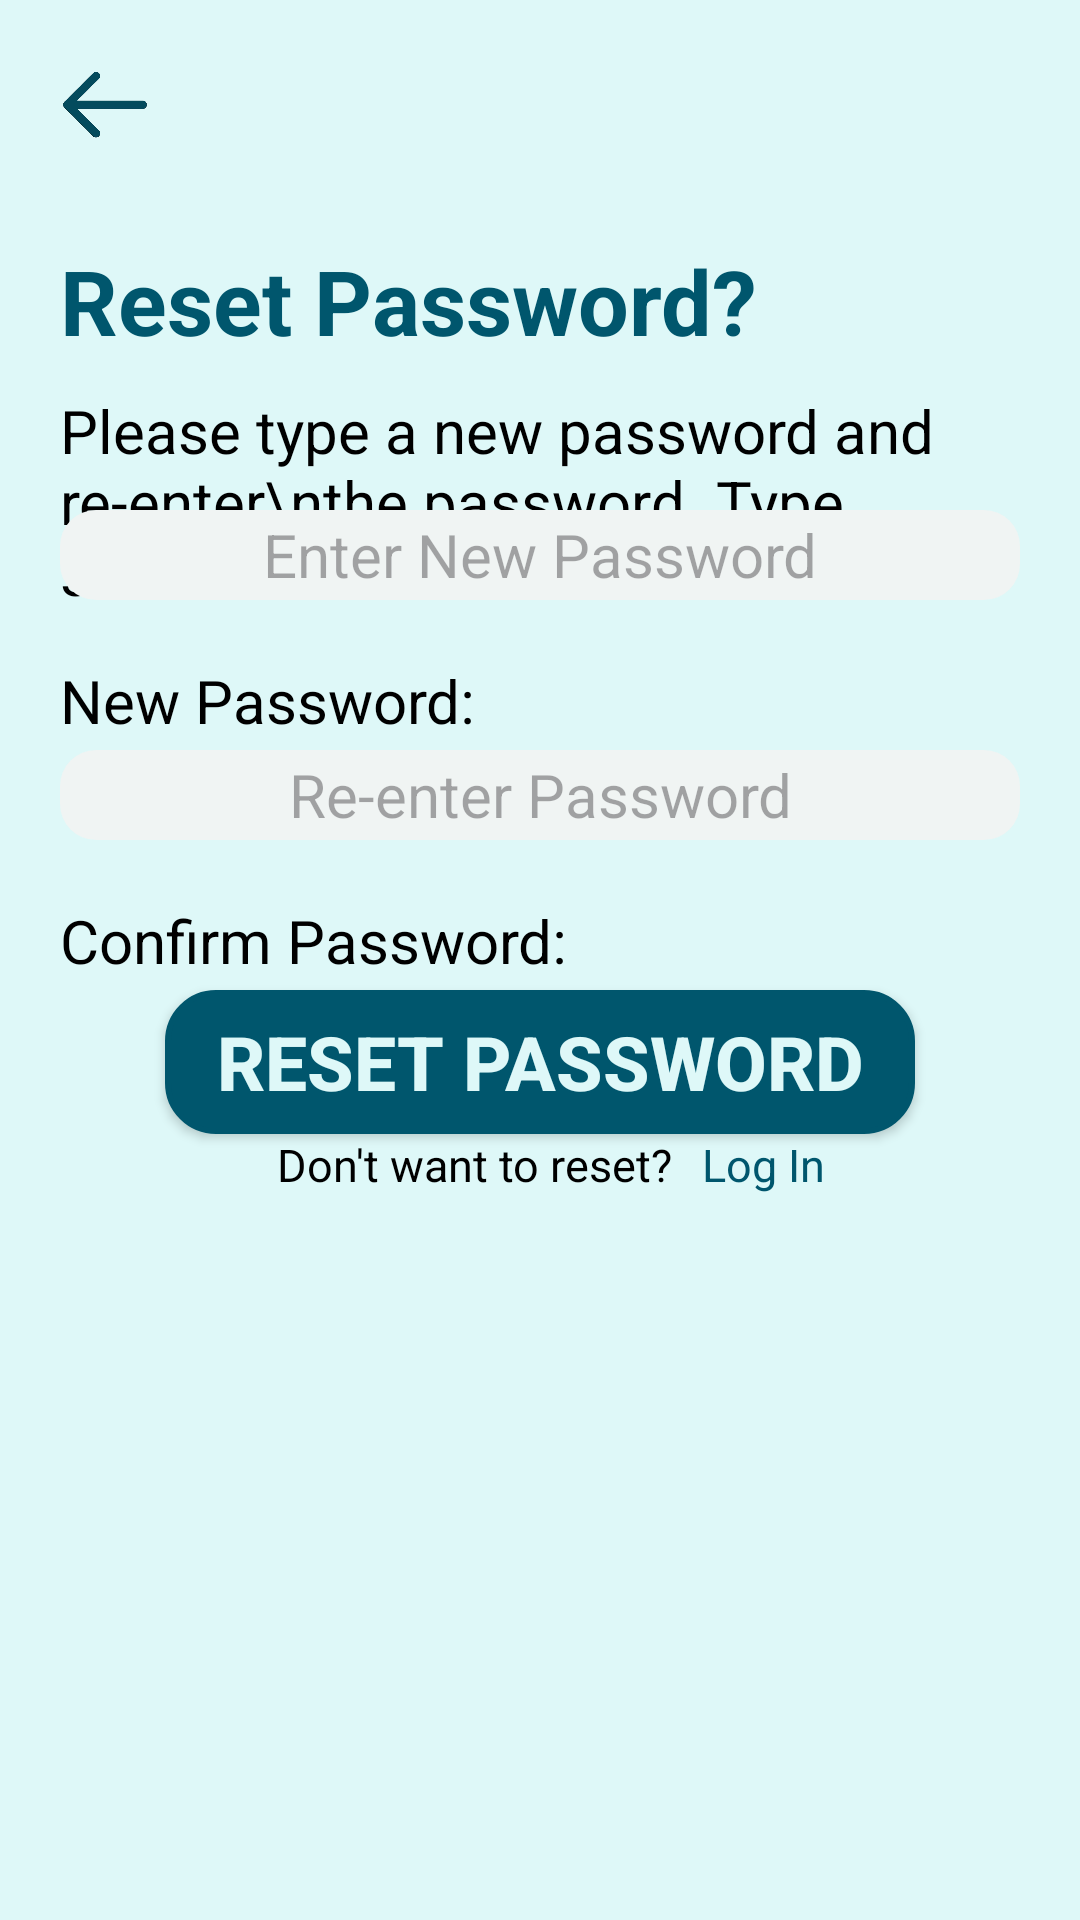

Reconstruct the res/layout file that produces this screen, plus the resources it refers to.
<!-- AndroidManifest.xml: application theme Theme.I210441 -->
<!-- res/layout/activity_main7.xml -->
<?xml version="1.0" encoding="utf-8"?>
<androidx.constraintlayout.widget.ConstraintLayout xmlns:android="http://schemas.android.com/apk/res/android"
    xmlns:app="http://schemas.android.com/apk/res-auto"
    xmlns:tools="http://schemas.android.com/tools"
    android:layout_width="match_parent"
    android:layout_height="match_parent"
    tools:context=".MainActivity7"
    android:background="@color/BackColor">

    <ImageView
        android:id="@+id/imageView2"
        android:layout_width="30dp"
        android:layout_height="30dp"
        android:layout_marginLeft="20dp"
        android:layout_marginTop="20dp"
        android:onClick="BackToForgotPasswordPage"
        android:src="@drawable/backarrow"
        app:layout_constraintStart_toStartOf="parent"
        app:layout_constraintTop_toTopOf="parent" />

    <TextView
        android:layout_width="wrap_content"
        android:layout_height="50dp"
        android:layout_marginTop="80dp"
        android:layout_marginLeft="20dp"
        android:text="Reset Password?"
        android:textColor="@color/Dark"
        android:textSize="30sp"
        android:textStyle="bold"
        app:layout_constraintStart_toStartOf="parent"
        app:layout_constraintTop_toTopOf="parent" />

    <TextView
        android:id="@+id/textView7"
        android:layout_width="wrap_content"
        android:layout_height="70dp"
        android:layout_marginLeft="20dp"
        android:layout_marginTop="130dp"
        android:text="Please type a new password and re-enter\nthe password. Type something you will\nremember!"
        android:textColor="@color/black"
        android:textSize="20sp"
        app:layout_constraintStart_toStartOf="parent"
        app:layout_constraintTop_toTopOf="parent" />

    <TextView
        android:layout_width="wrap_content"
        android:layout_height="50dp"
        android:layout_marginTop="220dp"
        android:layout_marginLeft="20dp"
        android:text="New Password:"
        android:textColor="@color/black"
        android:textSize="20sp"
        app:layout_constraintStart_toStartOf="parent"
        app:layout_constraintTop_toTopOf="parent" />

    <EditText
        android:id="@+id/passwordentry"
        android:layout_width="match_parent"
        android:layout_height="30dp"
        android:layout_marginBottom="270dp"
        android:layout_marginLeft="20dp"
        android:layout_marginRight="20dp"
        android:background="@drawable/corners_box"
        android:hint="Enter New Password"
        android:inputType="textPassword"
        android:textAlignment="center"
        android:textSize="20dp"
        app:layout_constraintBottom_toBottomOf="parent"
        app:layout_constraintEnd_toEndOf="parent"
        app:layout_constraintStart_toStartOf="parent"
        app:layout_constraintTop_toTopOf="parent" />

    <TextView
        android:layout_width="wrap_content"
        android:layout_height="50dp"
        android:layout_marginTop="300dp"
        android:layout_marginLeft="20dp"
        android:text="Confirm Password:"
        android:textColor="@color/black"
        android:textSize="20sp"
        app:layout_constraintStart_toStartOf="parent"
        app:layout_constraintTop_toTopOf="parent" />

    <EditText
        android:id="@+id/repasswordentry"
        android:layout_width="match_parent"
        android:layout_height="30dp"
        android:layout_marginBottom="110dp"
        android:layout_marginLeft="20dp"
        android:layout_marginRight="20dp"
        android:background="@drawable/corners_box"
        android:hint="Re-enter Password"
        android:inputType="textPassword"
        android:textAlignment="center"
        android:textSize="20dp"
        app:layout_constraintBottom_toBottomOf="parent"
        app:layout_constraintEnd_toEndOf="parent"
        app:layout_constraintStart_toStartOf="parent"
        app:layout_constraintTop_toTopOf="parent" />

    <Button
        android:id="@+id/verfy"
        android:layout_width="250dp"
        android:layout_height="wrap_content"
        android:background="@drawable/button_outline"
        android:onClick="GoToDashboard"
        android:text="Reset Password"
        android:layout_marginTop="50dp"
        android:textColor="@color/BackColor"
        android:textSize="25dp"
        android:textStyle="bold"
        app:layout_constraintEnd_toEndOf="parent"
        app:layout_constraintStart_toStartOf="parent"
        app:layout_constraintTop_toBottomOf="@+id/repasswordentry" />

    <TextView
        android:id="@+id/textView9"
        android:layout_width="wrap_content"
        android:layout_height="20dp"
        android:layout_marginRight="40dp"
        android:text="Don't want to reset? "
        android:textColor="@color/black"
        android:textSize="15sp"
        app:layout_constraintEnd_toEndOf="parent"
        app:layout_constraintStart_toStartOf="parent"
        app:layout_constraintTop_toBottomOf="@+id/verfy" />

    <TextView
        android:id="@+id/textViewLogin"
        android:layout_width="wrap_content"
        android:layout_height="20dp"
        android:text="Log In "
        android:layout_marginRight="75dp"
        android:textColor="@color/Dark"
        android:textSize="15sp"
        android:onClick="BackToLoginPage"
        app:layout_constraintEnd_toEndOf="parent"
        app:layout_constraintStart_toEndOf="@+id/textView9"
        app:layout_constraintTop_toBottomOf="@+id/verfy" />


</androidx.constraintlayout.widget.ConstraintLayout>
<!-- resources referenced by this layout -->
<resources>
  <color name="BackColor">#FFDEF8F8</color>
  <color name="Dark">#FF00566D</color>
  <color name="black">#FF000000</color>
  <!-- drawable backarrow: png bitmap (drawable, 46250 bytes) -->
  <!-- drawable button_outline (drawable) -->
  <shape xmlns:android="http://schemas.android.com/apk/res/android"
      android:shape="rectangle">
      <solid android:color="@color/Dark" />
      <stroke
          android:width="2dp"
      android:color="@color/Dark" />
      <corners android:radius="16dp" />
  </shape>
  <!-- drawable corners_box (drawable) -->
  <shape xmlns:android="http://schemas.android.com/apk/res/android">
      <corners
          android:topLeftRadius="12dp"
          android:topRightRadius="12dp"
          android:bottomRightRadius="12dp"
          android:bottomLeftRadius="12dp"
      />
      <solid android:color="@color/OffWhite" />
  </shape>
  <style name="Theme.I210441" parent="Base.Theme.I210441" />
  <color name="OffWhite">#FFF0F4F3</color>
  <style name="Base.Theme.I210441" parent="Theme.Material3.DayNight.NoActionBar">
          
          <item name="colorPrimary">@color/Dark</item>
      </style>
</resources>
